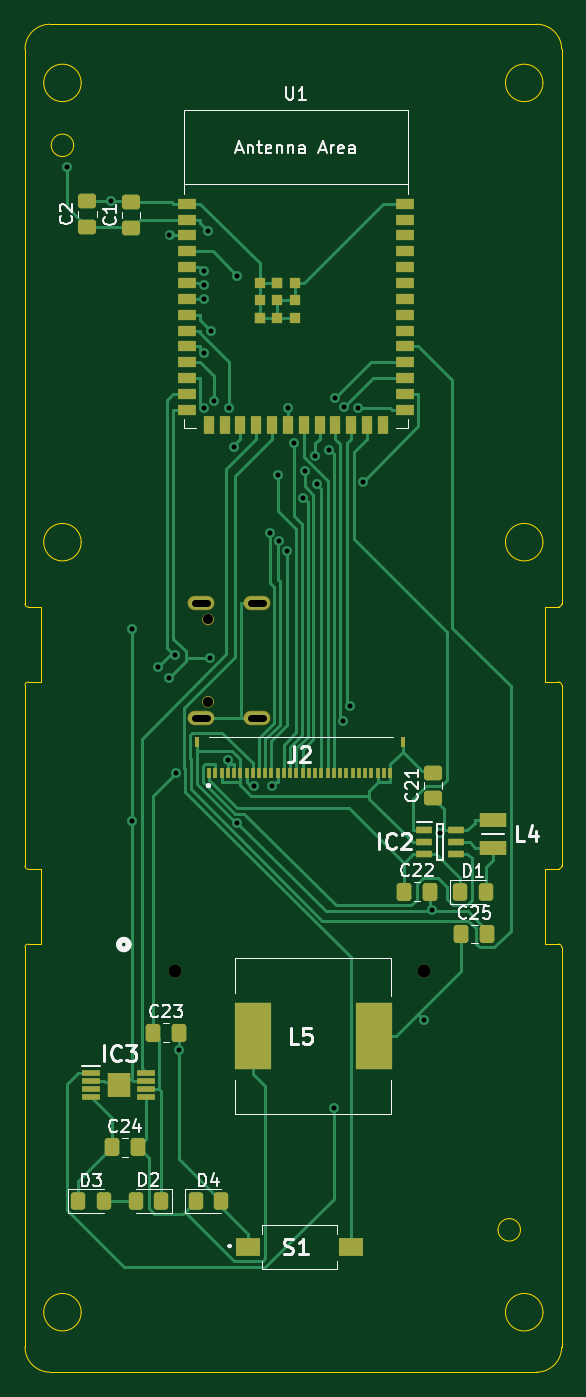
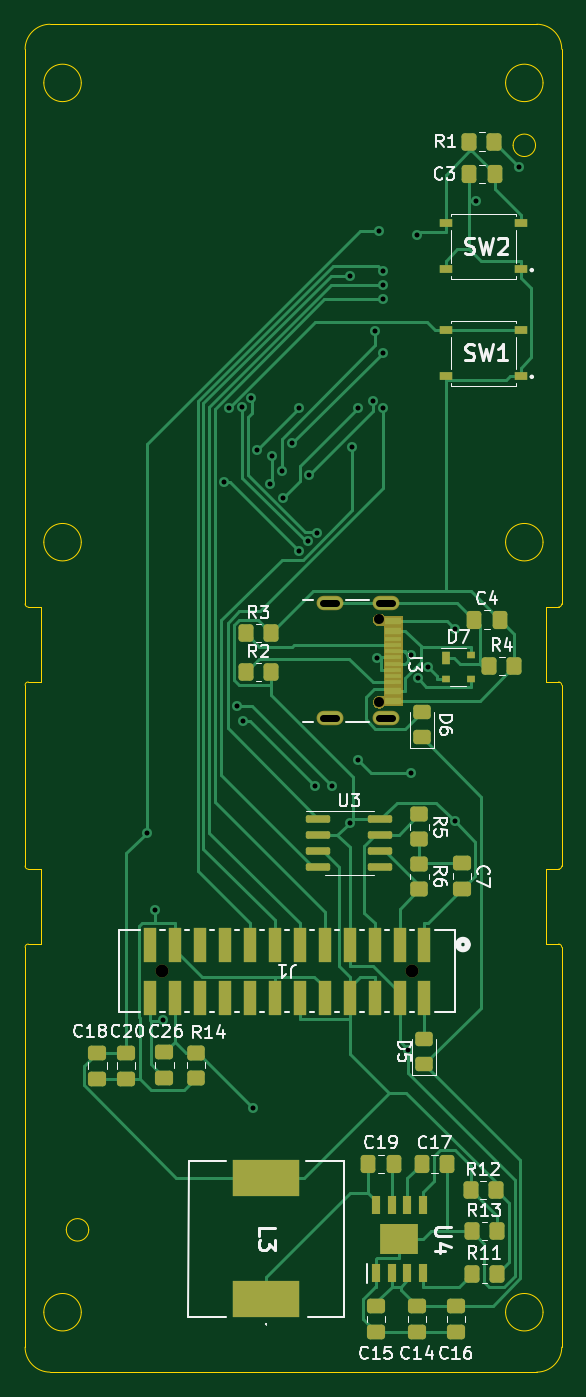
Circuit board: 11 layer files. Board 43.0 x 108.0 mm.
- bottom_copper: Bird3Controller-B_Cu.gbl (25239 bytes)
- bottom_mask: Bird3Controller-B_Mask.gbs (17474 bytes)
- paste: Bird3Controller-B_Paste.gbp (5158 bytes)
- bottom_silk: Bird3Controller-B_Silkscreen.gbo (65709 bytes)
- outline: Bird3Controller-Edge_Cuts.gm1 (3678 bytes)
- top_copper: Bird3Controller-F_Cu.gtl (25005 bytes)
- top_mask: Bird3Controller-F_Mask.gts (5688 bytes)
- paste: Bird3Controller-F_Paste.gtp (5078 bytes)
- top_silk: Bird3Controller-F_Silkscreen.gto (36704 bytes)
- drill: Bird3Controller-NPTH.drl (461 bytes)
- drill: Bird3Controller-PTH.drl (1331 bytes)

=== bottom_copper: Bird3Controller-B_Cu.gbl (25239 bytes, source omitted) ===
=== bottom_mask: Bird3Controller-B_Mask.gbs (17474 bytes, source omitted) ===
=== paste: Bird3Controller-B_Paste.gbp ===
G04 #@! TF.GenerationSoftware,KiCad,Pcbnew,7.0.10*
G04 #@! TF.CreationDate,2024-02-24T15:32:32-05:00*
G04 #@! TF.ProjectId,Bird3Controller,42697264-3343-46f6-9e74-726f6c6c6572,rev?*
G04 #@! TF.SameCoordinates,Original*
G04 #@! TF.FileFunction,Paste,Bot*
G04 #@! TF.FilePolarity,Positive*
%FSLAX46Y46*%
G04 Gerber Fmt 4.6, Leading zero omitted, Abs format (unit mm)*
G04 Created by KiCad (PCBNEW 7.0.10) date 2024-02-24 15:32:32*
%MOMM*%
%LPD*%
G01*
G04 APERTURE LIST*
G04 Aperture macros list*
%AMRoundRect*
0 Rectangle with rounded corners*
0 $1 Rounding radius*
0 $2 $3 $4 $5 $6 $7 $8 $9 X,Y pos of 4 corners*
0 Add a 4 corners polygon primitive as box body*
4,1,4,$2,$3,$4,$5,$6,$7,$8,$9,$2,$3,0*
0 Add four circle primitives for the rounded corners*
1,1,$1+$1,$2,$3*
1,1,$1+$1,$4,$5*
1,1,$1+$1,$6,$7*
1,1,$1+$1,$8,$9*
0 Add four rect primitives between the rounded corners*
20,1,$1+$1,$2,$3,$4,$5,0*
20,1,$1+$1,$4,$5,$6,$7,0*
20,1,$1+$1,$6,$7,$8,$9,0*
20,1,$1+$1,$8,$9,$2,$3,0*%
G04 Aperture macros list end*
%ADD10R,1.000000X0.700000*%
%ADD11R,0.650000X1.525000*%
%ADD12R,3.100000X2.400000*%
%ADD13R,5.400000X2.900000*%
%ADD14RoundRect,0.250000X0.350000X0.450000X-0.350000X0.450000X-0.350000X-0.450000X0.350000X-0.450000X0*%
%ADD15RoundRect,0.250000X-0.450000X0.350000X-0.450000X-0.350000X0.450000X-0.350000X0.450000X0.350000X0*%
%ADD16RoundRect,0.250000X0.450000X-0.325000X0.450000X0.325000X-0.450000X0.325000X-0.450000X-0.325000X0*%
%ADD17RoundRect,0.250000X0.475000X-0.337500X0.475000X0.337500X-0.475000X0.337500X-0.475000X-0.337500X0*%
%ADD18RoundRect,0.250000X-0.475000X0.337500X-0.475000X-0.337500X0.475000X-0.337500X0.475000X0.337500X0*%
%ADD19RoundRect,0.250000X-0.337500X-0.475000X0.337500X-0.475000X0.337500X0.475000X-0.337500X0.475000X0*%
%ADD20RoundRect,0.250000X0.337500X0.475000X-0.337500X0.475000X-0.337500X-0.475000X0.337500X-0.475000X0*%
%ADD21RoundRect,0.150000X0.825000X0.150000X-0.825000X0.150000X-0.825000X-0.150000X0.825000X-0.150000X0*%
%ADD22R,0.700000X1.000000*%
%ADD23R,0.700000X0.600000*%
%ADD24R,1.300000X0.590000*%
%ADD25R,1.300000X0.298000*%
%ADD26R,0.990600X2.743200*%
G04 APERTURE END LIST*
D10*
X163800000Y-70200000D03*
X169800000Y-70200000D03*
X163800000Y-66500000D03*
X169800000Y-66500000D03*
D11*
X175410000Y-142062000D03*
X174140000Y-142062000D03*
X172870000Y-142062000D03*
X171600000Y-142062000D03*
X171600000Y-136638000D03*
X172870000Y-136638000D03*
X174140000Y-136638000D03*
X175410000Y-136638000D03*
D12*
X173505000Y-139350000D03*
D13*
X184200000Y-144150000D03*
X184200000Y-134450000D03*
D14*
X167700000Y-138700000D03*
X165700000Y-138700000D03*
X167800000Y-135400000D03*
X165800000Y-135400000D03*
X167700000Y-142100000D03*
X165700000Y-142100000D03*
D15*
X171900000Y-109300000D03*
X171900000Y-111300000D03*
X171900000Y-105300000D03*
X171900000Y-107300000D03*
D14*
X166300000Y-93400000D03*
X164300000Y-93400000D03*
X185800000Y-90800000D03*
X183800000Y-90800000D03*
X185800000Y-93900000D03*
X183800000Y-93900000D03*
X167900000Y-51400000D03*
X165900000Y-51400000D03*
D16*
X171700000Y-99150000D03*
X171700000Y-97100000D03*
X171500000Y-125325000D03*
X171500000Y-123275000D03*
D17*
X192337500Y-126437500D03*
X192337500Y-124362500D03*
D18*
X195400000Y-124400000D03*
X195400000Y-126475000D03*
D19*
X173962500Y-133300000D03*
X176037500Y-133300000D03*
D18*
X197700000Y-124400000D03*
X197700000Y-126475000D03*
D20*
X171737500Y-133300000D03*
X169662500Y-133300000D03*
D18*
X169000000Y-144725000D03*
X169000000Y-146800000D03*
X175400000Y-144725000D03*
X175400000Y-146800000D03*
X172100000Y-144725000D03*
X172100000Y-146800000D03*
X168500000Y-109225000D03*
X168500000Y-111300000D03*
D20*
X167537500Y-89700000D03*
X165462500Y-89700000D03*
X167937500Y-54000000D03*
X165862500Y-54000000D03*
D15*
X189800000Y-124400000D03*
X189800000Y-126400000D03*
D10*
X163800000Y-61650000D03*
X169800000Y-61650000D03*
X163800000Y-57950000D03*
X169800000Y-57950000D03*
D21*
X180000000Y-105690000D03*
X180000000Y-106960000D03*
X180000000Y-108230000D03*
X180000000Y-109500000D03*
X175050000Y-109500000D03*
X175050000Y-108230000D03*
X175050000Y-106960000D03*
X175050000Y-105690000D03*
D22*
X169800000Y-92750000D03*
D23*
X169800000Y-94450000D03*
X167800000Y-94450000D03*
X167800000Y-92550000D03*
D24*
X174045000Y-89790000D03*
X174045000Y-90590000D03*
D25*
X174045000Y-91740000D03*
X174045000Y-92740000D03*
X174045000Y-93240000D03*
X174045000Y-94240000D03*
D24*
X174045000Y-96190000D03*
X174045000Y-95390000D03*
D25*
X174045000Y-94740000D03*
X174045000Y-93740000D03*
X174045000Y-92240000D03*
X174045000Y-91240000D03*
D26*
X171499999Y-115739999D03*
X171499999Y-120000001D03*
X173500000Y-115739999D03*
X173500000Y-120000001D03*
X175499999Y-115739999D03*
X175499999Y-120000001D03*
X177500000Y-115739999D03*
X177500000Y-120000001D03*
X179499998Y-115739999D03*
X179499998Y-120000001D03*
X181499999Y-115739999D03*
X181499999Y-120000001D03*
X183500001Y-115739999D03*
X183500001Y-120000001D03*
X185499999Y-115739999D03*
X185499999Y-120000001D03*
X187500000Y-115739999D03*
X187500000Y-120000001D03*
X189499999Y-115739999D03*
X189499999Y-120000001D03*
X191500000Y-115739999D03*
X191500000Y-120000001D03*
X193499998Y-115739999D03*
X193499998Y-120000001D03*
M02*

=== bottom_silk: Bird3Controller-B_Silkscreen.gbo (65709 bytes, source omitted) ===
=== outline: Bird3Controller-Edge_Cuts.gm1 ===
G04 #@! TF.GenerationSoftware,KiCad,Pcbnew,7.0.10*
G04 #@! TF.CreationDate,2024-02-24T15:32:32-05:00*
G04 #@! TF.ProjectId,Bird3Controller,42697264-3343-46f6-9e74-726f6c6c6572,rev?*
G04 #@! TF.SameCoordinates,Original*
G04 #@! TF.FileFunction,Profile,NP*
%FSLAX46Y46*%
G04 Gerber Fmt 4.6, Leading zero omitted, Abs format (unit mm)*
G04 Created by KiCad (PCBNEW 7.0.10) date 2024-02-24 15:32:32*
%MOMM*%
%LPD*%
G01*
G04 APERTURE LIST*
G04 #@! TA.AperFunction,Profile*
%ADD10C,0.100000*%
G04 #@! TD*
G04 APERTURE END LIST*
D10*
X160500000Y-148000000D02*
X160500000Y-115950000D01*
X203500000Y-115950000D02*
G75*
G03*
X203250000Y-115700000I-250000J0D01*
G01*
X203250000Y-88700000D02*
X202200000Y-88700000D01*
X202200000Y-94700000D02*
X203250000Y-94700000D01*
X203500000Y-94950000D02*
G75*
G03*
X203250000Y-94700000I-250000J0D01*
G01*
X165000000Y-83500000D02*
G75*
G03*
X162000000Y-83500000I-1500000J0D01*
G01*
X162000000Y-83500000D02*
G75*
G03*
X165000000Y-83500000I1500000J0D01*
G01*
X201500000Y-42000000D02*
X162500000Y-42000000D01*
X200200000Y-138600000D02*
G75*
G03*
X198400000Y-138600000I-900000J0D01*
G01*
X198400000Y-138600000D02*
G75*
G03*
X200200000Y-138600000I900000J0D01*
G01*
X162500000Y-42000000D02*
G75*
G03*
X160500000Y-44000000I0J-2000000D01*
G01*
X202200000Y-109700000D02*
X202200000Y-115700000D01*
X160500000Y-109450000D02*
X160500000Y-94950000D01*
X203500000Y-94950000D02*
X203500000Y-109450000D01*
X203250000Y-109700000D02*
G75*
G03*
X203500000Y-109450000I0J250000D01*
G01*
X161800000Y-94700000D02*
X161800000Y-88700000D01*
X203250000Y-109700000D02*
X202200000Y-109700000D01*
X160500000Y-88450000D02*
X160500000Y-44000000D01*
X202200000Y-88700000D02*
X202200000Y-94700000D01*
X203500000Y-44000000D02*
G75*
G03*
X201500000Y-42000000I-2000000J0D01*
G01*
X160500000Y-88450000D02*
G75*
G03*
X160750000Y-88700000I250000J0D01*
G01*
X161800000Y-109700000D02*
X160750000Y-109700000D01*
X160750000Y-115700000D02*
G75*
G03*
X160500000Y-115950000I0J-250000D01*
G01*
X203250000Y-88700000D02*
G75*
G03*
X203500000Y-88450000I0J250000D01*
G01*
X203500000Y-44000000D02*
X203500000Y-88450000D01*
X201500000Y-150000000D02*
G75*
G03*
X203500000Y-148000000I0J2000000D01*
G01*
X165000000Y-145200000D02*
G75*
G03*
X162000000Y-145200000I-1500000J0D01*
G01*
X162000000Y-145200000D02*
G75*
G03*
X165000000Y-145200000I1500000J0D01*
G01*
X160750000Y-94700000D02*
G75*
G03*
X160500000Y-94950000I0J-250000D01*
G01*
X201500000Y-150000000D02*
X162500000Y-150000000D01*
X164400000Y-51700000D02*
G75*
G03*
X162600000Y-51700000I-900000J0D01*
G01*
X162600000Y-51700000D02*
G75*
G03*
X164400000Y-51700000I900000J0D01*
G01*
X203500000Y-115950000D02*
X203500000Y-148000000D01*
X202200000Y-115700000D02*
X203250000Y-115700000D01*
X160500000Y-148000000D02*
G75*
G03*
X162500000Y-150000000I2000000J0D01*
G01*
X160750000Y-94700000D02*
X161800000Y-94700000D01*
X202000000Y-46700000D02*
G75*
G03*
X199000000Y-46700000I-1500000J0D01*
G01*
X199000000Y-46700000D02*
G75*
G03*
X202000000Y-46700000I1500000J0D01*
G01*
X160750000Y-115700000D02*
X161800000Y-115700000D01*
X160500000Y-109450000D02*
G75*
G03*
X160750000Y-109700000I250000J0D01*
G01*
X202000000Y-145200000D02*
G75*
G03*
X199000000Y-145200000I-1500000J0D01*
G01*
X199000000Y-145200000D02*
G75*
G03*
X202000000Y-145200000I1500000J0D01*
G01*
X161800000Y-88700000D02*
X160750000Y-88700000D01*
X202000000Y-83500000D02*
G75*
G03*
X199000000Y-83500000I-1500000J0D01*
G01*
X199000000Y-83500000D02*
G75*
G03*
X202000000Y-83500000I1500000J0D01*
G01*
X165000000Y-46700000D02*
G75*
G03*
X162000000Y-46700000I-1500000J0D01*
G01*
X162000000Y-46700000D02*
G75*
G03*
X165000000Y-46700000I1500000J0D01*
G01*
X161800000Y-115700000D02*
X161800000Y-109700000D01*
M02*

=== top_copper: Bird3Controller-F_Cu.gtl (25005 bytes, source omitted) ===
=== top_mask: Bird3Controller-F_Mask.gts (5688 bytes, source omitted) ===
=== paste: Bird3Controller-F_Paste.gtp ===
G04 #@! TF.GenerationSoftware,KiCad,Pcbnew,7.0.10*
G04 #@! TF.CreationDate,2024-02-24T15:32:32-05:00*
G04 #@! TF.ProjectId,Bird3Controller,42697264-3343-46f6-9e74-726f6c6c6572,rev?*
G04 #@! TF.SameCoordinates,Original*
G04 #@! TF.FileFunction,Paste,Top*
G04 #@! TF.FilePolarity,Positive*
%FSLAX46Y46*%
G04 Gerber Fmt 4.6, Leading zero omitted, Abs format (unit mm)*
G04 Created by KiCad (PCBNEW 7.0.10) date 2024-02-24 15:32:32*
%MOMM*%
%LPD*%
G01*
G04 APERTURE LIST*
G04 Aperture macros list*
%AMRoundRect*
0 Rectangle with rounded corners*
0 $1 Rounding radius*
0 $2 $3 $4 $5 $6 $7 $8 $9 X,Y pos of 4 corners*
0 Add a 4 corners polygon primitive as box body*
4,1,4,$2,$3,$4,$5,$6,$7,$8,$9,$2,$3,0*
0 Add four circle primitives for the rounded corners*
1,1,$1+$1,$2,$3*
1,1,$1+$1,$4,$5*
1,1,$1+$1,$6,$7*
1,1,$1+$1,$8,$9*
0 Add four rect primitives between the rounded corners*
20,1,$1+$1,$2,$3,$4,$5,0*
20,1,$1+$1,$4,$5,$6,$7,0*
20,1,$1+$1,$6,$7,$8,$9,0*
20,1,$1+$1,$8,$9,$2,$3,0*%
G04 Aperture macros list end*
%ADD10R,0.300000X0.800000*%
%ADD11R,0.400000X0.800000*%
%ADD12R,1.250000X0.600000*%
%ADD13R,2.200000X1.200000*%
%ADD14R,2.900000X5.400000*%
%ADD15RoundRect,0.250000X-0.337500X-0.475000X0.337500X-0.475000X0.337500X0.475000X-0.337500X0.475000X0*%
%ADD16RoundRect,0.250000X-0.325000X-0.450000X0.325000X-0.450000X0.325000X0.450000X-0.325000X0.450000X0*%
%ADD17RoundRect,0.250000X0.325000X0.450000X-0.325000X0.450000X-0.325000X-0.450000X0.325000X-0.450000X0*%
%ADD18RoundRect,0.250000X0.475000X-0.337500X0.475000X0.337500X-0.475000X0.337500X-0.475000X-0.337500X0*%
%ADD19R,1.425000X0.450000*%
%ADD20R,1.880000X2.000000*%
%ADD21R,2.000000X1.500000*%
%ADD22R,1.500000X0.900000*%
%ADD23R,0.900000X1.500000*%
%ADD24R,0.900000X0.900000*%
G04 APERTURE END LIST*
D10*
X175250000Y-102000000D03*
X175750000Y-102000000D03*
X176250000Y-102000000D03*
X176750000Y-102000000D03*
X177250000Y-102000000D03*
X177750000Y-102000000D03*
X178250000Y-102000000D03*
X178750000Y-102000000D03*
X179250000Y-102000000D03*
X179750000Y-102000000D03*
X180250000Y-102000000D03*
X180750000Y-102000000D03*
X181250000Y-102000000D03*
X181750000Y-102000000D03*
X182250000Y-102000000D03*
X182750000Y-102000000D03*
X183250000Y-102000000D03*
X183750000Y-102000000D03*
X184250000Y-102000000D03*
X184750000Y-102000000D03*
X185250000Y-102000000D03*
X185750000Y-102000000D03*
X186250000Y-102000000D03*
X186750000Y-102000000D03*
X187250000Y-102000000D03*
X187750000Y-102000000D03*
X188250000Y-102000000D03*
X188750000Y-102000000D03*
X189250000Y-102000000D03*
X189750000Y-102000000D03*
D11*
X190750000Y-99500000D03*
X174250000Y-99500000D03*
D12*
X192500000Y-106600000D03*
X192500000Y-107550000D03*
X192500000Y-108500000D03*
X195000000Y-108500000D03*
X195000000Y-107550000D03*
X195000000Y-106600000D03*
D13*
X198000000Y-105800000D03*
X198000000Y-108000000D03*
D14*
X178750000Y-123100000D03*
X188450000Y-123100000D03*
D15*
X167462500Y-132000000D03*
X169537500Y-132000000D03*
D16*
X174175000Y-136300000D03*
X176225000Y-136300000D03*
X166825000Y-136300000D03*
X164775000Y-136300000D03*
D17*
X169375000Y-136300000D03*
X171425000Y-136300000D03*
D16*
X195375000Y-111500000D03*
X197425000Y-111500000D03*
D15*
X195462500Y-114900000D03*
X197537500Y-114900000D03*
X170762500Y-122800000D03*
X172837500Y-122800000D03*
X190862500Y-111500000D03*
X192937500Y-111500000D03*
D18*
X193200000Y-104037500D03*
X193200000Y-101962500D03*
X165500000Y-58237500D03*
X165500000Y-56162500D03*
X169000000Y-58337500D03*
X169000000Y-56262500D03*
D19*
X165788000Y-126025000D03*
X165788000Y-126675000D03*
X165788000Y-127325000D03*
X165788000Y-127975000D03*
X170212000Y-127975000D03*
X170212000Y-127325000D03*
X170212000Y-126675000D03*
X170212000Y-126025000D03*
D20*
X168000000Y-127000000D03*
D21*
X186600000Y-140000000D03*
X178400000Y-140000000D03*
D22*
X173450000Y-56380000D03*
X173450000Y-57650000D03*
X173450000Y-58920000D03*
X173450000Y-60190000D03*
X173450000Y-61460000D03*
X173450000Y-62730000D03*
X173450000Y-64000000D03*
X173450000Y-65270000D03*
X173450000Y-66540000D03*
X173450000Y-67810000D03*
X173450000Y-69080000D03*
X173450000Y-70350000D03*
X173450000Y-71620000D03*
X173450000Y-72890000D03*
D23*
X175215000Y-74140000D03*
X176485000Y-74140000D03*
X177755000Y-74140000D03*
X179025000Y-74140000D03*
X180295000Y-74140000D03*
X181565000Y-74140000D03*
X182835000Y-74140000D03*
X184105000Y-74140000D03*
X185375000Y-74140000D03*
X186645000Y-74140000D03*
X187915000Y-74140000D03*
X189185000Y-74140000D03*
D22*
X190950000Y-72890000D03*
X190950000Y-71620000D03*
X190950000Y-70350000D03*
X190950000Y-69080000D03*
X190950000Y-67810000D03*
X190950000Y-66540000D03*
X190950000Y-65270000D03*
X190950000Y-64000000D03*
X190950000Y-62730000D03*
X190950000Y-61460000D03*
X190950000Y-60190000D03*
X190950000Y-58920000D03*
X190950000Y-57650000D03*
X190950000Y-56380000D03*
D24*
X179300000Y-62700000D03*
X179300000Y-64100000D03*
X179300000Y-65500000D03*
X179300000Y-65500000D03*
X180700000Y-62700000D03*
X180700000Y-62700000D03*
X180700000Y-64100000D03*
X180700000Y-65500000D03*
X182100000Y-62700000D03*
X182100000Y-64100000D03*
X182100000Y-65500000D03*
M02*

=== top_silk: Bird3Controller-F_Silkscreen.gto (36704 bytes, source omitted) ===
=== drill: Bird3Controller-NPTH.drl ===
M48
; DRILL file {KiCad 7.0.10} date Sat Feb 24 15:32:42 2024
; FORMAT={-:-/ absolute / metric / decimal}
; #@! TF.CreationDate,2024-02-24T15:32:42-05:00
; #@! TF.GenerationSoftware,Kicad,Pcbnew,7.0.10
; #@! TF.FileFunction,NonPlated,1,2,NPTH
FMAT,2
METRIC
; #@! TA.AperFunction,NonPlated,NPTH,ComponentDrill
T1C0.800
; #@! TA.AperFunction,NonPlated,NPTH,ComponentDrill
T2C1.041
%
G90
G05
T1
X175.165Y-89.69
X175.165Y-96.29
T2
X172.5Y-117.87
X192.5Y-117.87
M30

=== drill: Bird3Controller-PTH.drl ===
M48
; DRILL file {KiCad 7.0.10} date Sat Feb 24 15:32:42 2024
; FORMAT={-:-/ absolute / metric / decimal}
; #@! TF.CreationDate,2024-02-24T15:32:42-05:00
; #@! TF.GenerationSoftware,Kicad,Pcbnew,7.0.10
; #@! TF.FileFunction,Plated,1,2,PTH
FMAT,2
METRIC
; #@! TA.AperFunction,Plated,PTH,ViaDrill
T1C0.400
; #@! TA.AperFunction,Plated,PTH,ComponentDrill
T2C0.600
%
G90
G05
T1
X163.892Y-53.408
X167.361Y-56.162
X169.091Y-90.424
X169.091Y-105.869
X171.186Y-93.541
X172.043Y-94.394
X172.077Y-58.92
X172.552Y-92.556
X172.602Y-101.977
X172.838Y-124.157
X174.811Y-68.322
X174.823Y-62.892
X174.824Y-61.757
X174.825Y-72.783
X174.828Y-64.026
X175.154Y-58.548
X175.297Y-92.764
X175.428Y-66.563
X175.647Y-72.162
X176.798Y-100.982
X176.847Y-72.749
X177.273Y-75.906
X177.48Y-62.141
X177.506Y-105.975
X178.88Y-103.044
X180.131Y-82.741
X180.3Y-103.032
X180.773Y-78.117
X180.858Y-83.431
X181.526Y-84.181
X181.565Y-72.786
X182.076Y-75.587
X182.803Y-79.925
X182.913Y-77.794
X183.752Y-76.56
X183.863Y-78.862
X184.893Y-76.114
X185.219Y-128.846
X185.374Y-71.954
X186.002Y-97.828
X186.083Y-72.662
X186.505Y-96.616
X187.195Y-72.739
X187.55Y-78.655
X192.464Y-121.768
X193.095Y-112.963
X193.75Y-106.775
T2
X175.105Y-88.38G85X174.105Y-88.38
G05
X175.105Y-97.6G85X174.105Y-97.6
G05
X179.605Y-88.38G85X178.605Y-88.38
G05
X179.605Y-97.6G85X178.605Y-97.6
G05
M30
